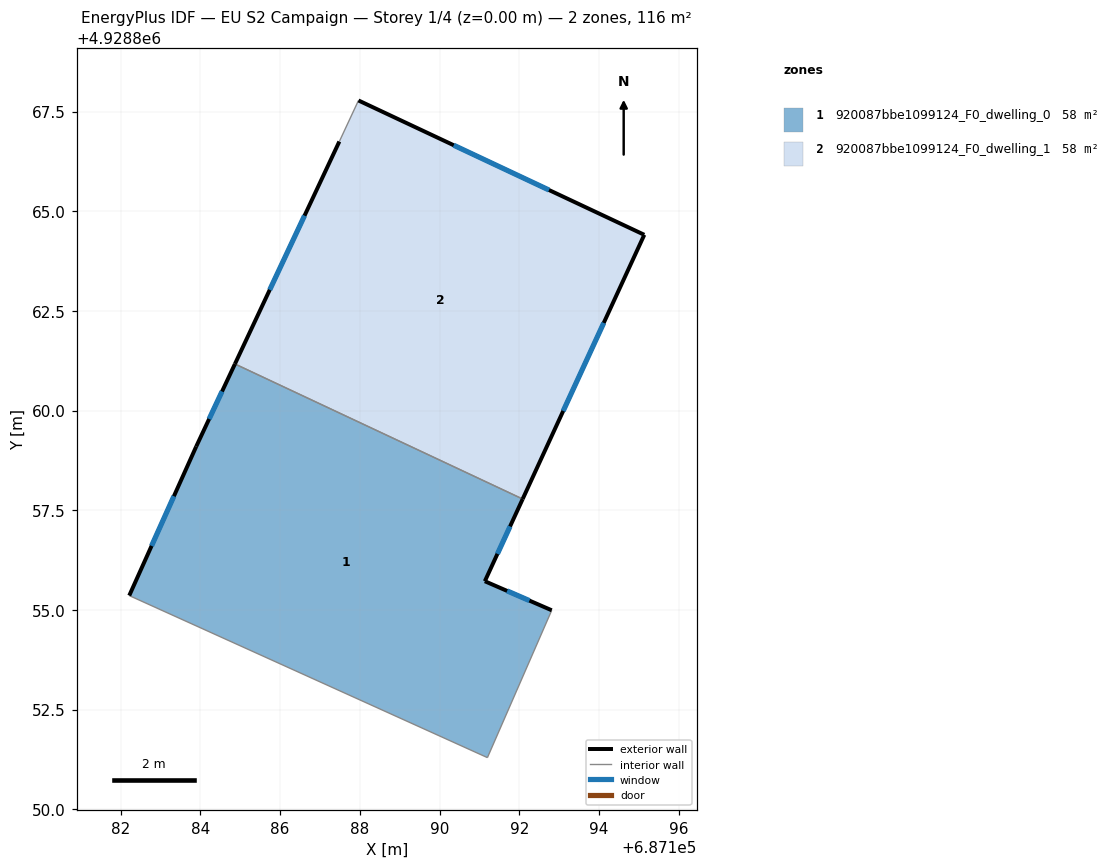
=== STOREY PLAN SPEC (per zone: floor XY polygon, exterior-wall plan segments, windows/doors) ===
zone 1: 920087bbe1099124_F0_dwelling_0  (58.0 m²)
  floor: (687191.20, 4928851.29) (687192.81, 4928854.99) (687191.13, 4928855.72) (687192.08, 4928857.78) (687184.86, 4928861.17) (687183.89, 4928859.10) (687182.21, 4928855.36)
  exterior wall: (687182.21, 4928855.36) – (687183.89, 4928859.10)  [4.1 m]
    window: (687182.77, 4928856.61) – (687183.33, 4928857.85)  [1.4 m²]
  exterior wall: (687183.89, 4928859.10) – (687184.86, 4928861.17)  [2.3 m]
    window: (687184.22, 4928859.79) – (687184.54, 4928860.48)  [0.8 m²]
  exterior wall: (687192.08, 4928857.78) – (687191.13, 4928855.72)  [2.3 m]
    window: (687191.77, 4928857.09) – (687191.45, 4928856.41)  [0.8 m²]
  exterior wall: (687191.13, 4928855.72) – (687192.81, 4928854.99)  [1.8 m]
    window: (687191.69, 4928855.48) – (687192.25, 4928855.23)  [0.6 m²]
  interior walls: 3
zone 2: 920087bbe1099124_F0_dwelling_1  (58.0 m²)
  floor: (687192.08, 4928857.78) (687195.13, 4928864.41) (687187.96, 4928867.78) (687187.48, 4928866.75) (687184.86, 4928861.17)
  exterior wall: (687187.96, 4928867.78) – (687195.13, 4928864.41)  [7.9 m]
    window: (687190.35, 4928866.66) – (687192.74, 4928865.53)  [2.6 m²]
  exterior wall: (687195.13, 4928864.41) – (687192.08, 4928857.78)  [7.3 m]
    window: (687194.12, 4928862.20) – (687193.10, 4928859.99)  [2.4 m²]
  exterior wall: (687184.86, 4928861.17) – (687187.48, 4928866.75)  [6.2 m]
    window: (687185.74, 4928863.03) – (687186.61, 4928864.89)  [2.1 m²]
  interior walls: 2

=== DERIVED (storey summary) ===
Building: EU S2 Campaign
Storey: 1 of 4  (floor level z = 0.00 m)
Storey gross floor area: 116.0 m²
Zones on this storey: 2
  - 920087bbe1099124_F0_dwelling_0: floor 58.0 m²; exterior wall 10.5 m (31.5 m²); 4 window(s) 3.5 m²; WWR 11.1%
  - 920087bbe1099124_F0_dwelling_1: floor 58.0 m²; exterior wall 21.4 m (64.1 m²); 3 window(s) 7.1 m²; WWR 11.1%
Zone adjacency (shared interzone walls):
  - 920087bbe1099124_F0_dwelling_0 ↔ 920087bbe1099124_F0_dwelling_1